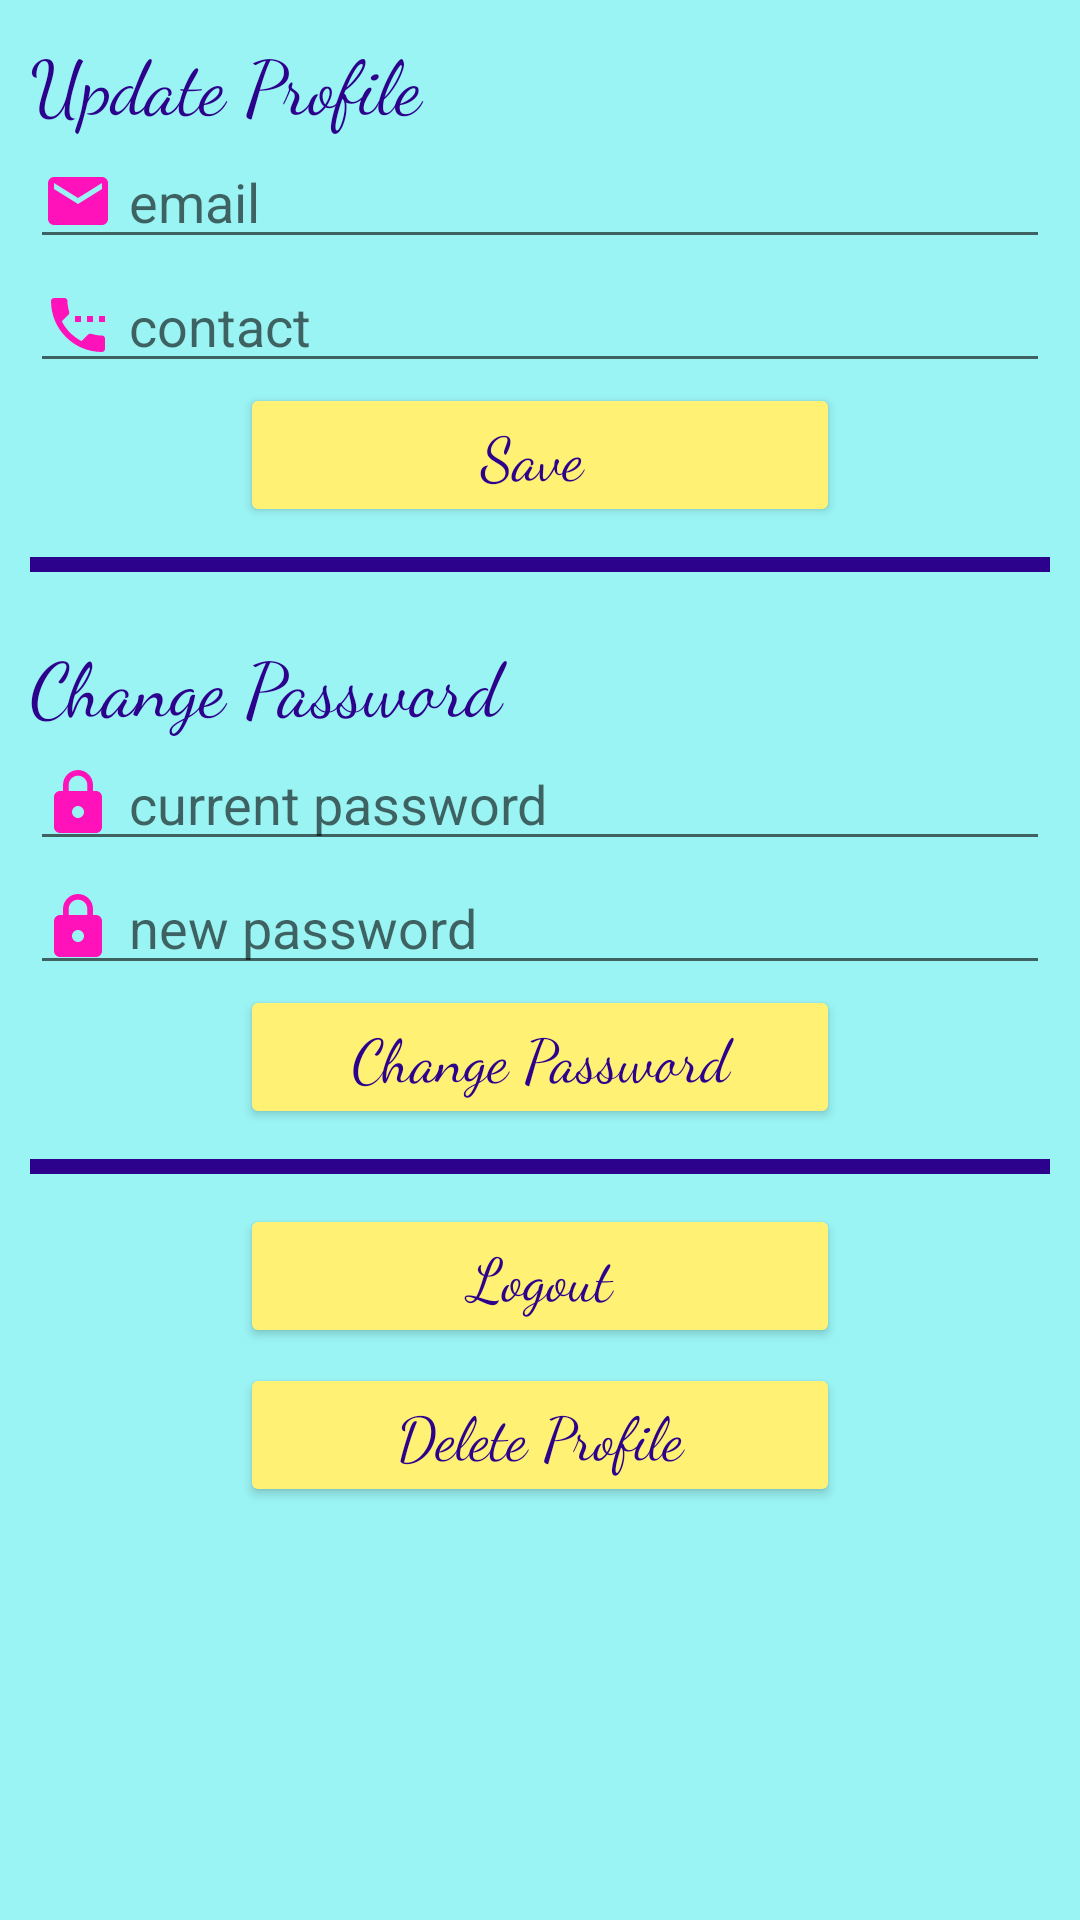

This screen was rendered from an Android layout file. Write that file and the resources it references.
<!-- AndroidManifest.xml: application theme Theme.NewtonsCoaching -->
<!-- res/layout/setting_frag.xml -->
<?xml version="1.0" encoding="utf-8"?>
<LinearLayout xmlns:android="http://schemas.android.com/apk/res/android"
    android:layout_width="match_parent"
    android:layout_height="match_parent"
    android:orientation="vertical"
    android:padding="10dp"
    android:background="@color/teal_100">


        <TextView
            android:layout_width="match_parent"
            android:layout_height="wrap_content"
            android:text="Update Profile"
            android:textColor="@color/purple_700"
            android:fontFamily="cursive"
            android:textSize="25dp"
            android:textAppearance="@style/Base.TextAppearance.AppCompat.Medium" />

        <EditText
            android:id="@+id/frEmail"
            android:layout_width="match_parent"
            android:layout_height="wrap_content"
            android:drawablePadding="5dp"
            android:hint="email"
            android:inputType="textEmailAddress"
            android:drawableLeft="@drawable/email"/>


        <EditText
            android:id="@+id/frContact"
            android:layout_width="match_parent"
            android:layout_height="wrap_content"
            android:drawableLeft="@drawable/contact"
            android:drawablePadding="5dp"
            android:hint="contact"
            android:inputType="text" />

        <Button
            android:id="@+id/buttonSave"
            android:layout_width="200dp"
            android:layout_height="wrap_content"
            android:layout_gravity="center_horizontal"
            android:text="Save "
            android:textAllCaps="false"
            android:fontFamily="cursive"
            android:backgroundTint="@color/yellow"
            android:textColor="@color/purple_700"
            android:textSize="20dp"/>

        <TextView
            android:layout_width="match_parent"
            android:layout_height="5dp"
            android:layout_marginBottom="10dp"
            android:layout_marginTop="10dp"
            android:background="@color/purple_700"/>

        <TextView
            android:layout_width="match_parent"
            android:layout_height="wrap_content"
            android:layout_marginTop="10dp"
            android:text="Change Password"
            android:textColor="@color/purple_700"
            android:fontFamily="cursive"
            android:textSize="25dp"/>

        <EditText
            android:id="@+id/frCurrentPassword"
            android:layout_width="match_parent"
            android:layout_height="wrap_content"
            android:drawablePadding="5dp"
            android:hint="current password"
            android:inputType="textPassword"
            android:drawableLeft="@drawable/password"/>

        <EditText
            android:id="@+id/frNewPassword"
            android:layout_width="match_parent"
            android:layout_height="wrap_content"
            android:drawablePadding="5dp"
            android:hint="new password"
            android:inputType="textPassword"
            android:drawableLeft="@drawable/password"/>


        <Button
            android:id="@+id/buttonChangePassword"
            android:layout_width="200dp"
            android:layout_height="wrap_content"
            android:layout_gravity="center_horizontal"
            android:text="Change Password"
            android:textAllCaps="false"
            android:fontFamily="cursive"
            android:backgroundTint="@color/yellow"
            android:textColor="@color/purple_700"
            android:textSize="20dp"/>

        <TextView
            android:layout_width="match_parent"
            android:layout_height="5dp"
            android:layout_marginBottom="10dp"
            android:layout_marginTop="10dp"
            android:background="@color/purple_700"/>


        <Button
            android:id="@+id/buttonLogout"
            android:layout_width="200dp"
            android:layout_height="wrap_content"
            android:layout_gravity="center_horizontal"
            android:text="Logout"
            android:textAllCaps="false"
            android:fontFamily="cursive"
            android:backgroundTint="@color/yellow"
            android:textColor="@color/purple_700"
            android:textSize="20dp"/>


        <Button
            android:id="@+id/buttonDelete"
            android:layout_width="200dp"
            android:layout_height="wrap_content"
            android:layout_gravity="center_horizontal"
            android:layout_marginTop="5dp"
            android:text="Delete Profile"
            android:textAllCaps="false"
            android:fontFamily="cursive"
            android:backgroundTint="@color/yellow"
            android:textColor="@color/purple_700"
            android:textSize="20dp"/>


</LinearLayout>
<!-- resources referenced by this layout -->
<resources>
  <color name="purple_700">#2C018C</color>
  <color name="teal_100">#9BF4F4</color>
  <color name="yellow">#FFF174</color>
  <!-- drawable contact (drawable) -->
  <vector android:height="24dp" android:tint="#FF12BA"
      android:viewportHeight="24" android:viewportWidth="24"
      android:width="24dp" xmlns:android="http://schemas.android.com/apk/res/android">
      <path android:fillColor="@android:color/white" android:pathData="M13,9h-2v2h2L13,9zM17,9h-2v2h2L17,9zM20,15.5c-1.25,0 -2.45,-0.2 -3.57,-0.57 -0.35,-0.11 -0.74,-0.03 -1.02,0.24l-2.2,2.2c-2.83,-1.44 -5.15,-3.75 -6.59,-6.58l2.2,-2.21c0.28,-0.27 0.36,-0.66 0.25,-1.01C8.7,6.45 8.5,5.25 8.5,4c0,-0.55 -0.45,-1 -1,-1L4,3c-0.55,0 -1,0.45 -1,1 0,9.39 7.61,17 17,17 0.55,0 1,-0.45 1,-1v-3.5c0,-0.55 -0.45,-1 -1,-1zM19,9v2h2L21,9h-2z"/>
  </vector>
  <!-- drawable email (drawable) -->
  <vector android:height="24dp" android:tint="#FF12BA"
      android:viewportHeight="24" android:viewportWidth="24"
      android:width="24dp" xmlns:android="http://schemas.android.com/apk/res/android">
      <path android:fillColor="@android:color/white" android:pathData="M20,4L4,4c-1.1,0 -1.99,0.9 -1.99,2L2,18c0,1.1 0.9,2 2,2h16c1.1,0 2,-0.9 2,-2L22,6c0,-1.1 -0.9,-2 -2,-2zM20,8l-8,5 -8,-5L4,6l8,5 8,-5v2z"/>
  </vector>
  <!-- drawable password (drawable) -->
  <vector android:height="24dp" android:tint="#FF12BA"
      android:viewportHeight="24" android:viewportWidth="24"
      android:width="24dp" xmlns:android="http://schemas.android.com/apk/res/android">
      <path android:fillColor="@android:color/white" android:pathData="M18,8h-1L17,6c0,-2.76 -2.24,-5 -5,-5S7,3.24 7,6v2L6,8c-1.1,0 -2,0.9 -2,2v10c0,1.1 0.9,2 2,2h12c1.1,0 2,-0.9 2,-2L20,10c0,-1.1 -0.9,-2 -2,-2zM12,17c-1.1,0 -2,-0.9 -2,-2s0.9,-2 2,-2 2,0.9 2,2 -0.9,2 -2,2zM15.1,8L8.9,8L8.9,6c0,-1.71 1.39,-3.1 3.1,-3.1 1.71,0 3.1,1.39 3.1,3.1v2z"/>
  </vector>
  <style name="Theme.NewtonsCoaching" parent="Theme.MaterialComponents.DayNight.DarkActionBar">
          
          <item name="colorPrimary">@color/purple_500</item>
          <item name="colorPrimaryVariant">@color/purple_700</item>
          <item name="colorOnPrimary">@color/white</item>
          
          <item name="colorSecondary">@color/teal_200</item>
          <item name="colorSecondaryVariant">@color/teal_700</item>
          <item name="colorOnSecondary">@color/black</item>
          
          <item name="android:statusBarColor" tools:targetApi="l">?attr/colorPrimaryVariant</item>
          
      </style>
  <color name="purple_500">#FF6200EE</color>
  <color name="white">#FFFFFFFF</color>
  <color name="teal_200">#FF03DAC5</color>
  <color name="teal_700">#FF018786</color>
  <color name="black">#FF000000</color>
</resources>
